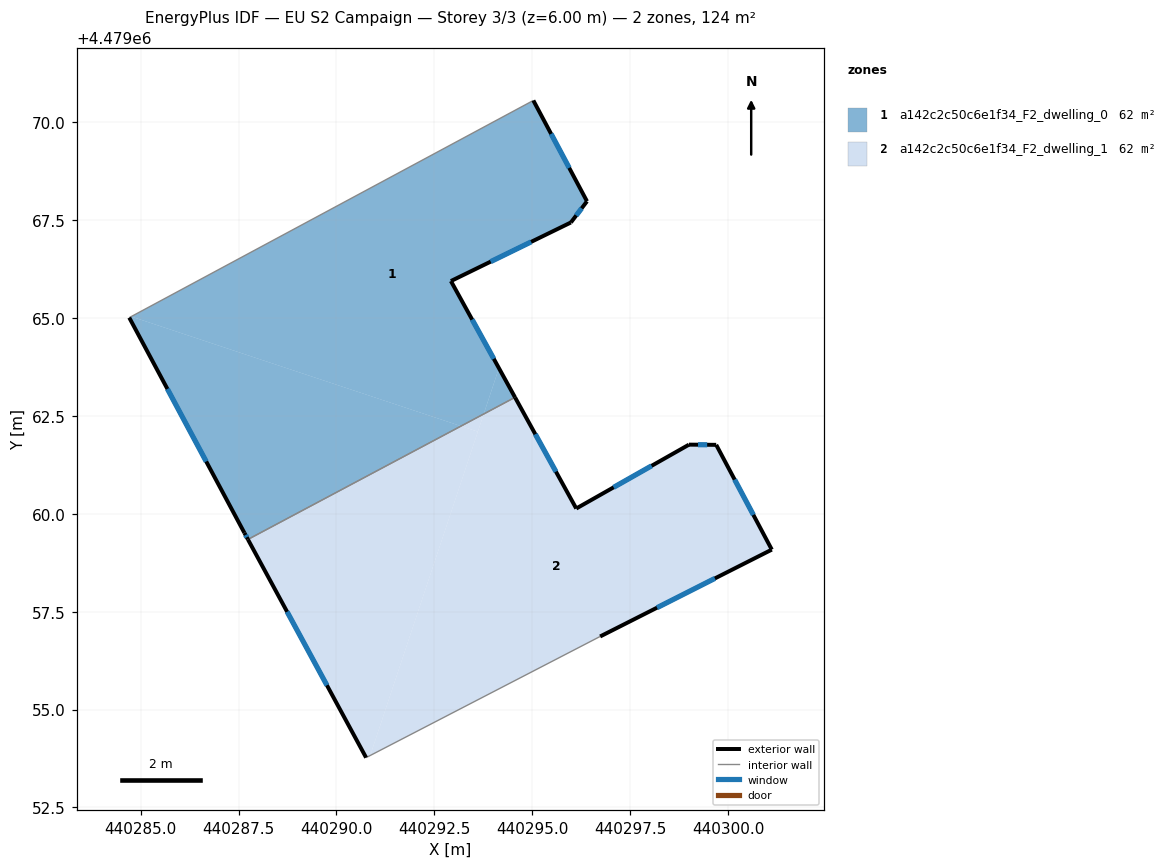
=== STOREY PLAN SPEC (per zone: floor XY polygon, exterior-wall plan segments, windows/doors) ===
zone 1: a142c2c50c6e1f34_F2_dwelling_0  (62.1 m²)
  floor: (440295.03, 4479070.56) (440296.40, 4479067.98) (440295.99, 4479067.44) (440292.92, 4479065.94) (440294.15, 4479063.72) (440293.76, 4479062.55) (440293.18, 4479062.24) (440284.76, 4479065.04)
  floor: (440293.18, 4479062.24) (440287.74, 4479059.35) (440287.65, 4479059.51) (440284.71, 4479065.01) (440284.76, 4479065.04)
  floor: (440294.15, 4479063.72) (440294.56, 4479062.97) (440293.76, 4479062.55)
  exterior wall: (440287.65, 4479059.51) – (440287.74, 4479059.34)  [0.2 m]
    window: (440287.68, 4479059.46) – (440287.71, 4479059.40)  [0.1 m²]
  exterior wall: (440284.71, 4479065.01) – (440287.65, 4479059.51)  [6.2 m]
    window: (440285.68, 4479063.19) – (440286.67, 4479061.34)  [2.1 m²]
  exterior wall: (440296.40, 4479067.98) – (440295.03, 4479070.56)  [2.9 m]
    window: (440295.94, 4479068.83) – (440295.48, 4479069.70)  [1.0 m²]
  exterior wall: (440295.99, 4479067.44) – (440296.40, 4479067.98)  [0.7 m]
    window: (440296.12, 4479067.62) – (440296.26, 4479067.80)  [0.2 m²]
  exterior wall: (440292.92, 4479065.94) – (440295.99, 4479067.44)  [3.4 m]
    window: (440293.94, 4479066.44) – (440294.97, 4479066.94)  [1.2 m²]
  exterior wall: (440294.56, 4479062.97) – (440292.92, 4479065.94)  [3.4 m]
    window: (440294.02, 4479063.96) – (440293.47, 4479064.96)  [1.2 m²]
  interior walls: 2
zone 2: a142c2c50c6e1f34_F2_dwelling_1  (62.1 m²)
  floor: (440293.61, 4479062.10) (440290.86, 4479053.83) (440290.76, 4479053.77) (440287.74, 4479059.35) (440293.18, 4479062.24)
  floor: (440299.70, 4479061.76) (440301.12, 4479059.08) (440296.73, 4479056.87) (440290.86, 4479053.83) (440293.76, 4479062.55) (440294.56, 4479062.97) (440296.12, 4479060.13) (440299.00, 4479061.77)
  floor: (440293.76, 4479062.55) (440293.61, 4479062.10) (440293.18, 4479062.24)
  exterior wall: (440299.70, 4479061.76) – (440299.00, 4479061.77)  [0.7 m]
    window: (440299.47, 4479061.76) – (440299.23, 4479061.76)  [0.2 m²]
  exterior wall: (440301.12, 4479059.08) – (440299.70, 4479061.76)  [3.0 m]
    window: (440300.65, 4479059.97) – (440300.17, 4479060.87)  [1.0 m²]
  exterior wall: (440296.73, 4479056.87) – (440301.12, 4479059.08)  [4.9 m]
    window: (440298.19, 4479057.60) – (440299.66, 4479058.35)  [1.7 m²]
  exterior wall: (440287.74, 4479059.34) – (440290.76, 4479053.77)  [6.3 m]
    window: (440288.74, 4479057.50) – (440289.76, 4479055.62)  [2.2 m²]
  exterior wall: (440296.12, 4479060.13) – (440294.56, 4479062.97)  [3.2 m]
    window: (440295.61, 4479061.08) – (440295.08, 4479062.03)  [1.1 m²]
  exterior wall: (440299.00, 4479061.77) – (440296.12, 4479060.13)  [3.3 m]
    window: (440298.05, 4479061.23) – (440297.08, 4479060.68)  [1.1 m²]
  interior walls: 2

=== DERIVED (storey summary) ===
Building: EU S2 Campaign
Storey: 3 of 3  (floor level z = 6.00 m)
Storey gross floor area: 124.3 m²
Zones on this storey: 2
  - a142c2c50c6e1f34_F2_dwelling_0: floor 62.1 m²; exterior wall 16.8 m (50.5 m²); 6 window(s) 5.7 m²; WWR 11.4%
  - a142c2c50c6e1f34_F2_dwelling_1: floor 62.1 m²; exterior wall 21.5 m (64.6 m²); 6 window(s) 7.3 m²; WWR 11.4%
Zone adjacency (shared interzone walls):
  - a142c2c50c6e1f34_F2_dwelling_0 ↔ a142c2c50c6e1f34_F2_dwelling_1